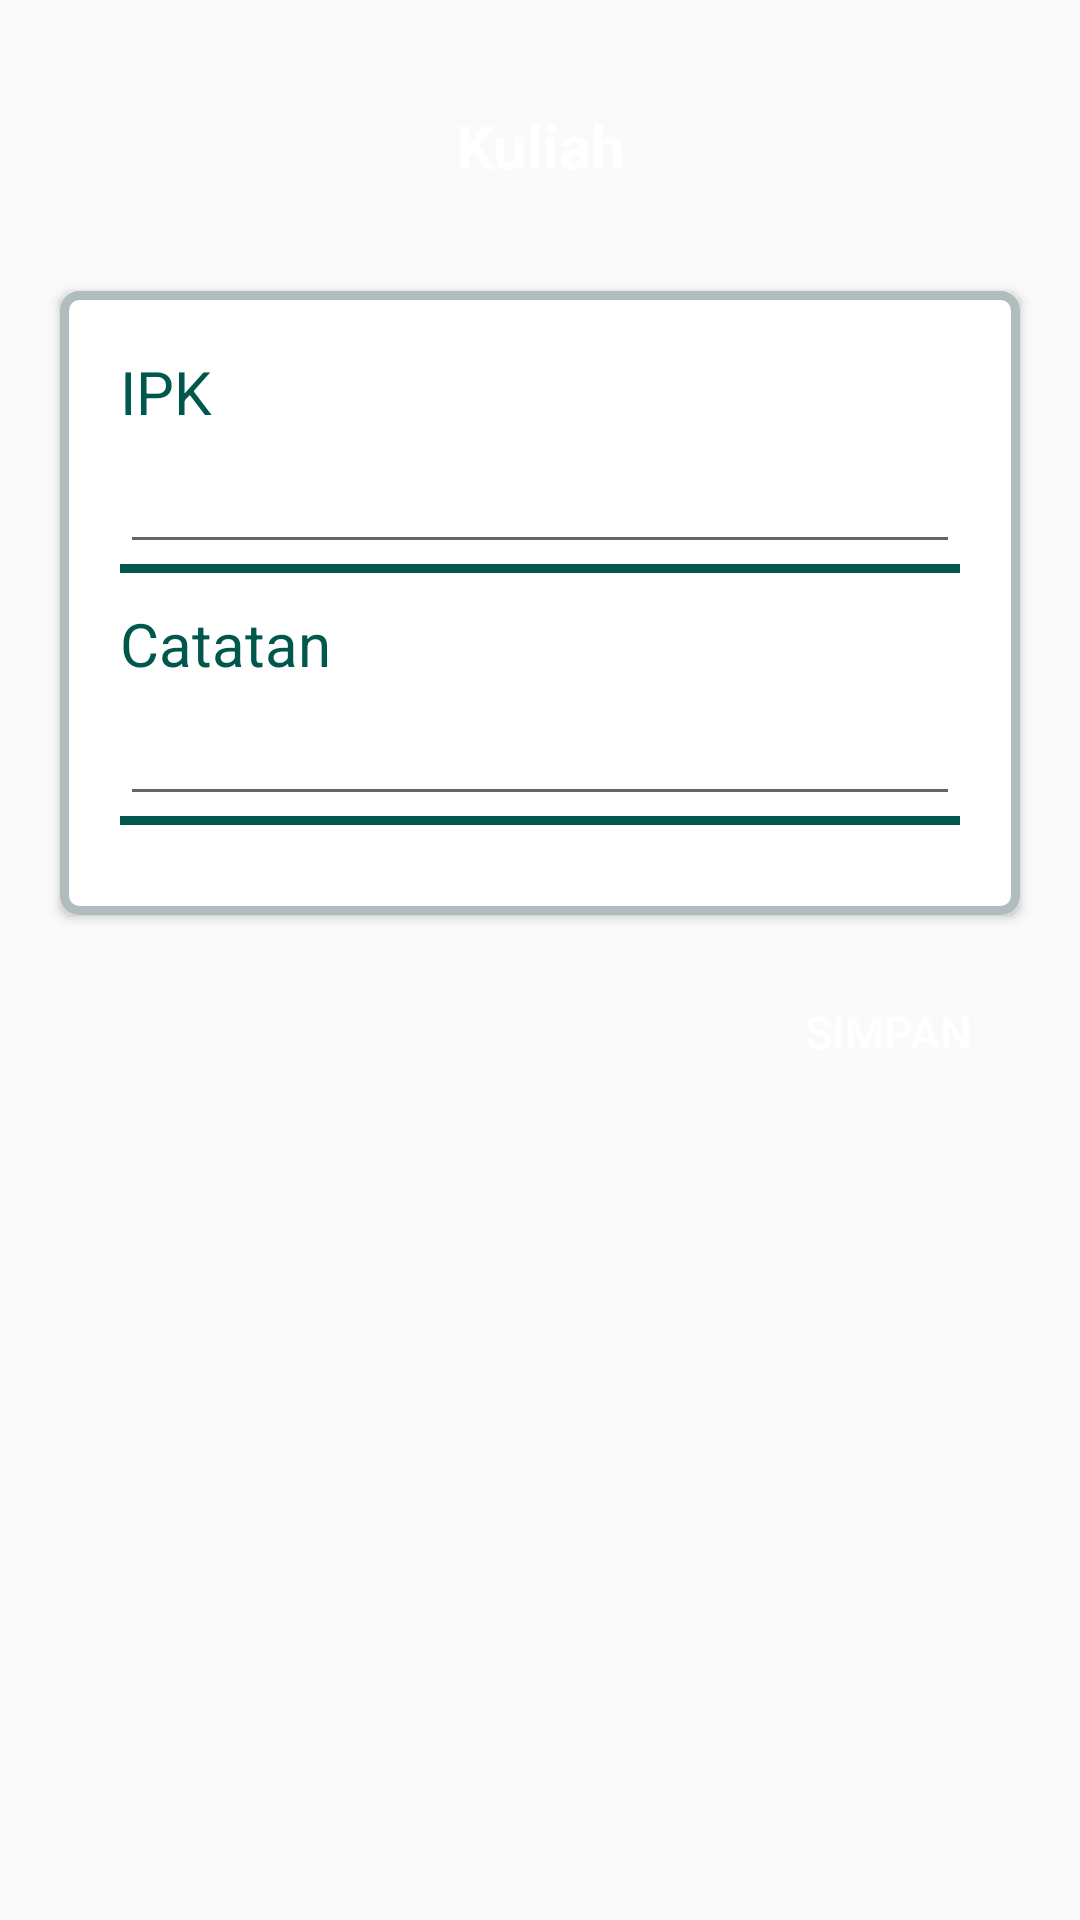

Write the Android layout XML for this screen, with the resource values it uses.
<!-- AndroidManifest.xml: application theme Theme.AppCompat.Light.NoActionBar -->
<!-- res/layout/form_mhs_01_edit0.xml -->
<?xml version="1.0" encoding="utf-8"?>
<LinearLayout xmlns:android="http://schemas.android.com/apk/res/android"
    xmlns:tools="http://schemas.android.com/tools"
    android:orientation="vertical"
    android:layout_width="match_parent"
    android:layout_height="match_parent"
    tools:context=".Form_Mhs_01_edit1"
    >

    <TextView
        android:layout_width="match_parent"
        android:layout_height="wrap_content"
        android:text="Kuliah"
        android:layout_gravity="center"
        android:gravity="center"
        android:layout_margin="20dp"
        android:padding="15dp"
        android:textSize="20dp"
        android:textColor="#FFF"
        android:textStyle="bold"
        android:background="@drawable/rounded_squaredark"
        />

    <LinearLayout
        android:layout_width="match_parent"
        android:layout_height="wrap_content"
        android:layout_marginLeft="20dp"
        android:layout_marginRight="20dp"
        android:padding="20dp"
        android:elevation="2dp"
        android:orientation="vertical"
        android:background="@drawable/shadow_whitebg"
        >

        <TextView
            android:layout_width="wrap_content"
            android:layout_height="wrap_content"
            android:text="IPK"
            android:textSize="20dp"
            android:textColor="@color/colorPrimaryDark"
            />
        <EditText
            android:id="@+id/et01_edit0ipk"
            android:layout_width="match_parent"
            android:layout_height="wrap_content"
            android:textSize="20dp"
            android:textColor="@color/darkgray"
            />
        <ImageView
            android:layout_width="match_parent"
            android:layout_height="3dp"
            android:src="@color/colorPrimaryDark"
            android:layout_marginBottom="10dp"
            />

        <TextView
            android:layout_width="wrap_content"
            android:layout_height="wrap_content"
            android:text="Catatan"
            android:textSize="20dp"
            android:textColor="@color/colorPrimaryDark"
            />
        <EditText
            android:id="@+id/et01_edit0catatan"
            android:layout_width="match_parent"
            android:layout_height="wrap_content"
            android:textSize="20dp"
            android:textColor="@color/darkgray"
            />
        <ImageView
            android:layout_width="match_parent"
            android:layout_height="3dp"
            android:src="@color/colorPrimaryDark"
            android:layout_marginBottom="10dp"
            />

    </LinearLayout>

    <LinearLayout
        android:layout_width="match_parent"
        android:layout_height="wrap_content"
        android:orientation="horizontal"
        >
        <RelativeLayout
            android:layout_width="0dp"
            android:layout_height="wrap_content"
            android:layout_weight="1"
            >
            <Button
                android:id="@+id/btn01_edit0save"
                android:layout_width="wrap_content"
                android:layout_height="wrap_content"
                android:layout_alignParentEnd="true"
                android:layout_alignParentRight="true"
                android:layout_marginTop="15dp"
                android:layout_marginEnd="20dp"
                android:layout_marginRight="1dp"
                android:layout_marginBottom="15dp"
                android:background="@drawable/rounded_squaredark"
                android:padding="10dp"
                android:text="SIMPAN"
                android:textColor="#FFF"
                android:textSize="15dp" />
        </RelativeLayout>
    </LinearLayout>

</LinearLayout>
<!-- resources referenced by this layout -->
<resources>
  <color name="colorPrimaryDark">#00574B</color>
  <color name="darkgray">#1F1F1F</color>
  <!-- drawable shadow_whitebg (drawable) -->
  <?xml version="1.0" encoding="utf-8"?>
  <shape xmlns:android="http://schemas.android.com/apk/res/android"
      android:shape="rectangle">
      <stroke android:width="3dp" android:color="#B1BCBE" />
      <solid android:color="#FFF" />
      <corners android:radius="5dp" />
  </shape>
</resources>
